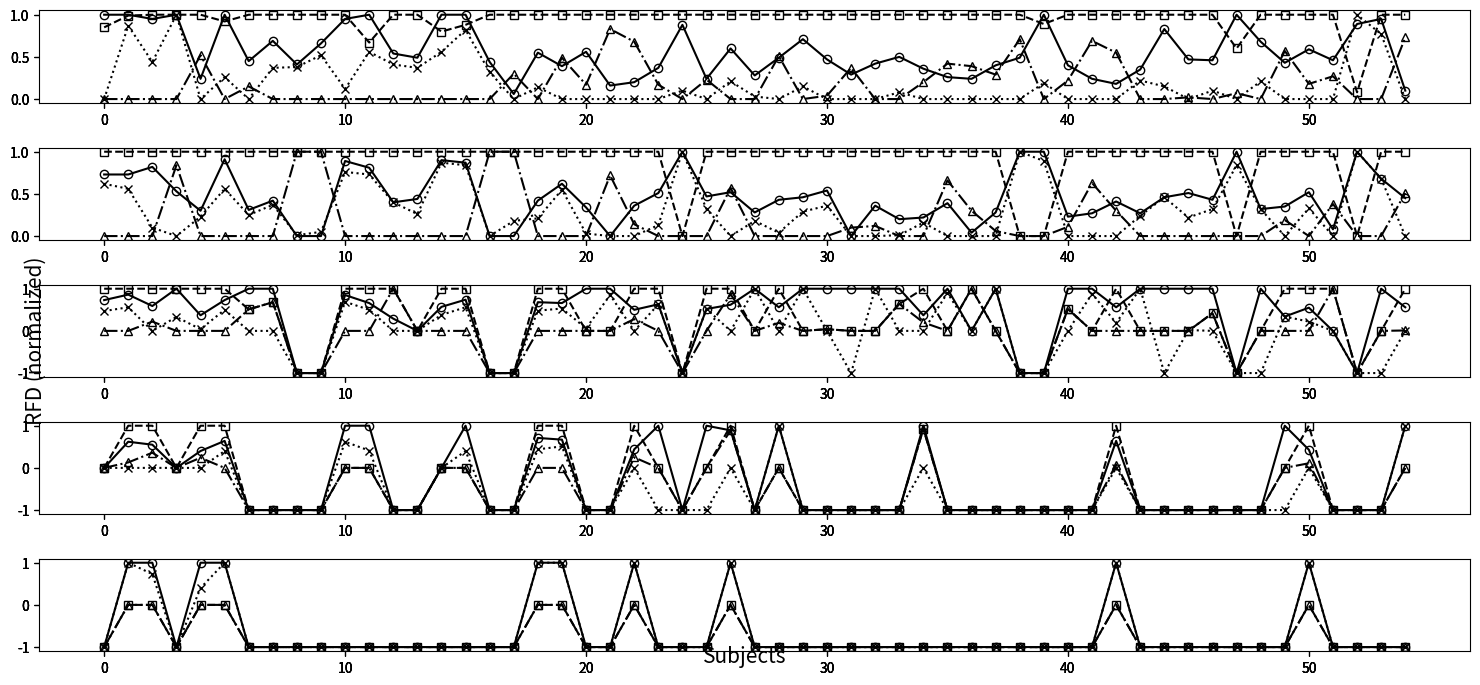

Reproduce this figure in Python. (Note: this script raises an exception after producing the figure.)
import numpy as np
import matplotlib.pyplot as plt
import matplotlib.colors as co


#data
x = []
for i in range(0, 55):
    x.append(i)

data = [
[1.00, 1.00, 0.95, 1.00, 0.24, 1.00, 0.45, 0.69, 0.41, 0.66, 0.95, 1.00, 0.54, 0.49, 1.00, 1.00, 0.44, 0.06, 0.55, 0.39, 0.56, 0.16, 0.20, 0.37, 0.88, 0.24, 0.60, 0.28, 0.49, 0.71, 0.47, 0.29, 0.42, 0.50, 0.36, 0.26, 0.24, 0.40, 0.49, 1.00, 0.40, 0.24, 0.18, 0.35, 0.83, 0.47, 0.46, 1.00, 0.68, 0.43, 0.59, 0.46, 0.89, 0.95, 0.10, ], 
[0.85, 0.99, 1.00, 1.00, 1.00, 0.92, 1.00, 1.00, 1.00, 1.00, 1.00, 0.67, 1.00, 1.00, 0.80, 0.88, 1.00, 1.00, 1.00, 1.00, 1.00, 1.00, 1.00, 1.00, 1.00, 1.00, 1.00, 1.00, 1.00, 1.00, 1.00, 1.00, 1.00, 1.00, 1.00, 1.00, 1.00, 1.00, 1.00, 0.89, 1.00, 1.00, 1.00, 1.00, 1.00, 1.00, 1.00, 0.60, 1.00, 1.00, 1.00, 1.00, 0.08, 1.00, 1.00, ], 
[0.00, 0.87, 0.44, 1.00, 0.00, 0.26, 0.00, 0.37, 0.38, 0.52, 0.12, 0.56, 0.41, 0.37, 0.56, 0.82, 0.32, 0.00, 0.14, 0.00, 0.00, 0.00, 0.00, 0.00, 0.10, 0.00, 0.21, 0.03, 0.00, 0.15, 0.00, 0.00, 0.00, 0.08, 0.00, 0.00, 0.00, 0.00, 0.00, 0.19, 0.00, 0.00, 0.00, 0.22, 0.15, 0.00, 0.10, 0.00, 0.21, 0.00, 0.00, 0.00, 1.00, 0.77, 0.00, ], 
[0.00, 0.00, 0.00, 0.00, 0.52, 0.00, 0.15, 0.00, 0.00, 0.00, 0.00, 0.00, 0.00, 0.00, 0.00, 0.00, 0.00, 0.30, 0.00, 0.49, 0.17, 0.83, 0.68, 0.17, 0.00, 0.23, 0.00, 0.00, 0.51, 0.00, 0.04, 0.37, 0.00, 0.00, 0.20, 0.42, 0.39, 0.29, 0.71, 0.00, 0.22, 0.69, 0.55, 0.00, 0.00, 0.02, 0.00, 0.07, 0.00, 0.57, 0.18, 0.27, 0.00, 0.00, 0.73, ], 
[0.73, 0.73, 0.82, 0.53, 0.30, 0.91, 0.31, 0.42, 0.00, 0.00, 0.89, 0.81, 0.40, 0.44, 0.90, 0.87, 0.00, 0.00, 0.42, 0.62, 0.34, 0.00, 0.36, 0.51, 1.00, 0.47, 0.52, 0.28, 0.43, 0.46, 0.54, 0.00, 0.36, 0.20, 0.22, 0.39, 0.04, 0.28, 1.00, 1.00, 0.23, 0.27, 0.41, 0.27, 0.46, 0.51, 0.43, 1.00, 0.32, 0.35, 0.52, 0.08, 1.00, 0.68, 0.45, ], 
[1.00, 1.00, 1.00, 1.00, 1.00, 1.00, 1.00, 1.00, 1.00, 1.00, 1.00, 1.00, 1.00, 1.00, 1.00, 1.00, 1.00, 1.00, 1.00, 1.00, 1.00, 1.00, 1.00, 1.00, 0.00, 1.00, 1.00, 1.00, 1.00, 1.00, 1.00, 1.00, 1.00, 1.00, 1.00, 1.00, 1.00, 1.00, 0.00, 0.00, 1.00, 1.00, 1.00, 1.00, 1.00, 1.00, 1.00, 0.00, 1.00, 1.00, 1.00, 1.00, 0.00, 1.00, 1.00, ], 
[0.62, 0.56, 0.10, 0.00, 0.23, 0.56, 0.25, 0.37, 0.01, 0.05, 0.76, 0.73, 0.40, 0.26, 0.87, 0.84, 0.00, 0.18, 0.21, 0.55, 0.03, 0.00, 0.00, 0.13, 1.00, 0.32, 0.00, 0.18, 0.04, 0.29, 0.36, 0.00, 0.00, 0.01, 0.16, 0.00, 0.00, 0.00, 1.00, 0.89, 0.00, 0.00, 0.00, 0.24, 0.46, 0.22, 0.32, 0.84, 0.32, 0.00, 0.33, 0.00, 1.00, 0.68, 0.00, ], 
[0.00, 0.00, 0.00, 0.84, 0.00, 0.00, 0.00, 0.00, 1.00, 1.00, 0.00, 0.00, 0.00, 0.00, 0.00, 0.00, 1.00, 1.00, 0.00, 0.00, 0.00, 0.72, 0.14, 0.00, 0.00, 0.00, 0.57, 0.00, 0.00, 0.00, 0.00, 0.10, 0.12, 0.00, 0.00, 0.66, 0.30, 0.06, 0.00, 0.00, 0.11, 0.63, 0.30, 0.00, 0.00, 0.00, 0.00, 0.00, 0.00, 0.19, 0.00, 0.38, 0.00, 0.00, 0.51, ], 
[0.73, 0.86, 0.59, 1.00, 0.37, 0.73, 1.00, 1.00, -1.00, -1.00, 0.85, 0.66, 0.29, 0.00, 0.57, 0.74, -1.00, -1.00, 0.68, 0.66, 1.00, 1.00, 0.50, 0.63, -1.00, 0.52, 0.62, 1.00, 0.56, 1.00, 1.00, 1.00, 1.00, 1.00, 0.37, 1.00, 0.00, 1.00, -1.00, -1.00, 1.00, 1.00, 0.56, 1.00, 1.00, 1.00, 1.00, -1.00, 1.00, 0.34, 0.55, 0.00, -1.00, 1.00, 0.56, ], 
[1.00, 1.00, 1.00, 1.00, 1.00, 1.00, 0.51, 0.68, -1.00, -1.00, 1.00, 1.00, 1.00, 0.00, 1.00, 1.00, -1.00, -1.00, 1.00, 1.00, 0.00, 0.00, 1.00, 1.00, -1.00, 1.00, 1.00, 0.00, 1.00, 0.00, 0.04, 0.00, 0.00, 0.64, 1.00, 0.00, 1.00, 0.00, -1.00, -1.00, 0.52, 0.00, 1.00, 0.00, 0.00, 0.00, 0.42, -1.00, 0.00, 1.00, 1.00, 1.00, -1.00, 0.00, 1.00, ], 
[0.47, 0.56, 0.00, 0.33, 0.04, 0.50, 0.00, 0.00, -1.00, -1.00, 0.69, 0.50, 0.00, 0.00, 0.38, 0.56, -1.00, -1.00, 0.48, 0.53, 0.06, 0.85, 0.00, 0.63, -1.00, 0.52, 0.00, 1.00, 0.00, 1.00, 0.00, -1.00, 1.00, 0.00, 0.00, 0.90, 0.00, 1.00, -1.00, -1.00, 0.00, 0.88, 0.19, 1.00, -1.00, 0.02, 0.00, -1.00, -1.00, 0.34, 0.22, 0.00, -1.00, -1.00, 0.00, ], 
[0.00, 0.00, 0.22, 0.00, 0.00, 0.00, 0.51, 0.68, -1.00, -1.00, 0.00, 0.00, 1.00, 0.00, 0.00, 0.00, -1.00, -1.00, 0.00, 0.00, 0.00, 0.00, 0.28, 0.00, -1.00, 0.00, 0.87, 0.00, 0.19, 0.00, 0.04, 0.00, 0.00, 0.64, 0.20, 0.00, 1.00, 0.00, -1.00, -1.00, 0.52, 0.00, 0.00, 0.00, 0.00, 0.00, 0.42, -1.00, 0.00, 0.00, 0.00, 1.00, -1.00, 0.00, 0.01, ], 
[0.00, 0.62, 0.55, 0.00, 0.40, 0.64, -1.00, -1.00, -1.00, -1.00, 1.00, 1.00, -1.00, -1.00, 0.00, 1.00, -1.00, -1.00, 0.71, 0.67, -1.00, -1.00, 0.44, 1.00, -1.00, 1.00, 0.89, -1.00, 1.00, -1.00, -1.00, -1.00, -1.00, -1.00, 1.00, -1.00, -1.00, -1.00, -1.00, -1.00, -1.00, -1.00, 0.64, -1.00, -1.00, -1.00, -1.00, -1.00, -1.00, 1.00, 0.43, -1.00, -1.00, -1.00, 1.00, ], 
[0.00, 1.00, 1.00, 0.00, 1.00, 1.00, -1.00, -1.00, -1.00, -1.00, 0.00, 0.00, -1.00, -1.00, 0.00, 0.00, -1.00, -1.00, 1.00, 1.00, -1.00, -1.00, 1.00, 0.00, -1.00, 0.00, 1.00, -1.00, 0.00, -1.00, -1.00, -1.00, -1.00, -1.00, 0.93, -1.00, -1.00, -1.00, -1.00, -1.00, -1.00, -1.00, 1.00, -1.00, -1.00, -1.00, -1.00, -1.00, -1.00, 0.00, 1.00, -1.00, -1.00, -1.00, 0.00, ], 
[0.00, 0.00, 0.00, 0.00, 0.00, 0.40, -1.00, -1.00, -1.00, -1.00, 0.62, 0.41, -1.00, -1.00, 0.00, 0.40, -1.00, -1.00, 0.44, 0.51, -1.00, -1.00, 0.00, -1.00, -1.00, -1.00, 0.00, -1.00, 1.00, -1.00, -1.00, -1.00, -1.00, -1.00, 0.00, -1.00, -1.00, -1.00, -1.00, -1.00, -1.00, -1.00, 0.00, -1.00, -1.00, -1.00, -1.00, -1.00, -1.00, -1.00, 0.00, -1.00, -1.00, -1.00, 1.00, ], 
[0.00, 0.13, 0.36, 0.00, 0.24, 0.00, -1.00, -1.00, -1.00, -1.00, 0.00, 0.00, -1.00, -1.00, 0.00, 0.00, -1.00, -1.00, 0.00, 0.00, -1.00, -1.00, 0.25, 0.00, -1.00, 0.00, 0.89, -1.00, 0.00, -1.00, -1.00, -1.00, -1.00, -1.00, 0.93, -1.00, -1.00, -1.00, -1.00, -1.00, -1.00, -1.00, 0.08, -1.00, -1.00, -1.00, -1.00, -1.00, -1.00, 0.00, 0.11, -1.00, -1.00, -1.00, 0.00, ], 
[-1.00, 1.00, 1.00, -1.00, 1.00, 1.00, -1.00, -1.00, -1.00, -1.00, -1.00, -1.00, -1.00, -1.00, -1.00, -1.00, -1.00, -1.00, 1.00, 1.00, -1.00, -1.00, 1.00, -1.00, -1.00, -1.00, 1.00, -1.00, -1.00, -1.00, -1.00, -1.00, -1.00, -1.00, -1.00, -1.00, -1.00, -1.00, -1.00, -1.00, -1.00, -1.00, 1.00, -1.00, -1.00, -1.00, -1.00, -1.00, -1.00, -1.00, 1.00, -1.00, -1.00, -1.00, -1.00, ], 
[-1.00, 0.00, 0.00, -1.00, 0.00, 0.00, -1.00, -1.00, -1.00, -1.00, -1.00, -1.00, -1.00, -1.00, -1.00, -1.00, -1.00, -1.00, 0.00, 0.00, -1.00, -1.00, 0.00, -1.00, -1.00, -1.00, 0.00, -1.00, -1.00, -1.00, -1.00, -1.00, -1.00, -1.00, -1.00, -1.00, -1.00, -1.00, -1.00, -1.00, -1.00, -1.00, 0.00, -1.00, -1.00, -1.00, -1.00, -1.00, -1.00, -1.00, 0.00, -1.00, -1.00, -1.00, -1.00, ], 
[-1.00, 1.00, 0.73, -1.00, 0.40, 1.00, -1.00, -1.00, -1.00, -1.00, -1.00, -1.00, -1.00, -1.00, -1.00, -1.00, -1.00, -1.00, 1.00, 1.00, -1.00, -1.00, 1.00, -1.00, -1.00, -1.00, 1.00, -1.00, -1.00, -1.00, -1.00, -1.00, -1.00, -1.00, -1.00, -1.00, -1.00, -1.00, -1.00, -1.00, -1.00, -1.00, 1.00, -1.00, -1.00, -1.00, -1.00, -1.00, -1.00, -1.00, 1.00, -1.00, -1.00, -1.00, -1.00, ], 
[-1.00, 0.00, 0.00, -1.00, 0.00, 0.00, -1.00, -1.00, -1.00, -1.00, -1.00, -1.00, -1.00, -1.00, -1.00, -1.00, -1.00, -1.00, 0.00, 0.00, -1.00, -1.00, 0.00, -1.00, -1.00, -1.00, 0.00, -1.00, -1.00, -1.00, -1.00, -1.00, -1.00, -1.00, -1.00, -1.00, -1.00, -1.00, -1.00, -1.00, -1.00, -1.00, 0.00, -1.00, -1.00, -1.00, -1.00, -1.00, -1.00, -1.00, 0.00, -1.00, -1.00, -1.00, -1.00, ], 
]


fig = plt.figure(figsize=(15, 7))

#define subplots 3x6
# 1        2    3 
# 4        5    6
# 7        8    9
# 10    11    12
# 13    14    15
# 16    17    18

ax = []
ax1 = []
ax2 = []
ax3 = []

# from degree 2 to 6
for i in range(1, 6):
     ax.append(fig.add_subplot(5, 1, i))
     ax1.append(fig.add_subplot(5, 1, i, sharex=ax[i-1], sharey=ax[i-1], frameon=False) )
     ax2.append(fig.add_subplot(5, 1, i, sharex=ax[i-1], sharey=ax[i-1], frameon=False) )
     ax3.append(fig.add_subplot(5, 1, i, sharex=ax[i-1], sharey=ax[i-1], frameon=False) )

fig.tight_layout()
fig.text(0.5, 0.04, 'Subjects', ha='center', fontsize=15)
fig.text(0.02, 0.5, 'RFD (normalized)', va='center', rotation='vertical', fontsize=15)

#plot data and normalized data
line_up, = ax[0].plot(x, data[0],  marker="o", mfc="None", color="k")
line_down, = ax1[0].plot(x, data[1], ls="--", marker="s",  mfc="None", color="k")
line_issta, = ax2[0].plot(x, data[2], ls=":", marker="x",   mfc="None", color="k")
line_haiming, = ax3[0].plot(x, data[3], ls="-.", marker="^",   mfc="None", color="k")

for i in range(1, 5):
    ax[i].plot(x, data[i*4 + 0],  marker="o", mfc="None", color="k")
    ax1[i].plot(x, data[i*4 + 1], ls="--", marker="s", mfc="None", color="k")
    ax2[i].plot(x, data[i*4 + 2], ls=":", marker="x",  mfc="None", color="k")
    ax3[i].plot(x, data[i*4 + 3], ls="-.", marker="^",   mfc="None", color="k")


#configure legend

fig.legend([line_up, line_issta, line_down, line_haiming ], ['bottom-up', 'collaborative bottom-up', 'coverage-based top-down',  'hamming distance-based top-down'],'upper left',
           ncol=4,prop={'size':10})

#fig.legend([line_up, line_issta, line_down ], ['bottom-up', 'collaborative bottom-up', 'top-down'],'upper left',
#           ncol=3,prop={'size':10})


ax[0].set_ylabel(r"$2-way$")
ax[1].set_ylabel(r"$3-way$")
ax[2].set_ylabel(r"$4-way$")
ax[3].set_ylabel(r"$5-way$")
ax[4].set_ylabel(r"$6-way$")


labels = ['1','5', '10', '15', '20', '25', '30', '35', '40', '45', '50', '55']
x=[0,4,9,14,19,24,29,34,39,44,49,54]
plt.setp(ax, xticks=x,xticklabels=labels)
plt.setp(ax1, xticks=x,xticklabels=labels)
plt.setp(ax2, xticks=x,xticklabels=labels)
plt.setp(ax3, xticks=x,xticklabels=labels)
ax[0].set_xlim(0,55)
ax[1].set_xlim(0,55)
ax[2].set_xlim(0,55)
ax[3].set_xlim(0,55)
ax[4].set_xlim(0,55)

#adjust plot spacing
plt.subplots_adjust(left=0.08, bottom=0.11, right=0.97, top=0.95, wspace=0.25, hspace=0.55)

#finally draw the plot
plt.show()
